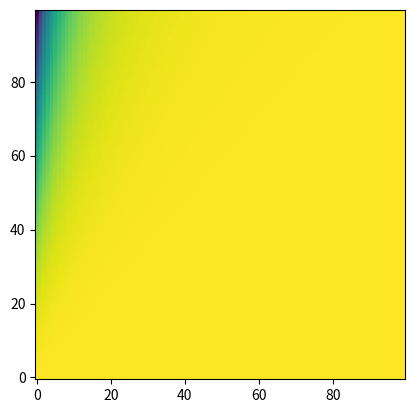

The matplotlib source for this figure:
import numpy as np
import matplotlib.pyplot as plt

k1, k2 = np.mgrid[0.1:1.1:0.01, 0.1:1.1:0.01]

D = (1 - k1 / k2) * k1 / k2

plt.imshow(D, origin='lower')
